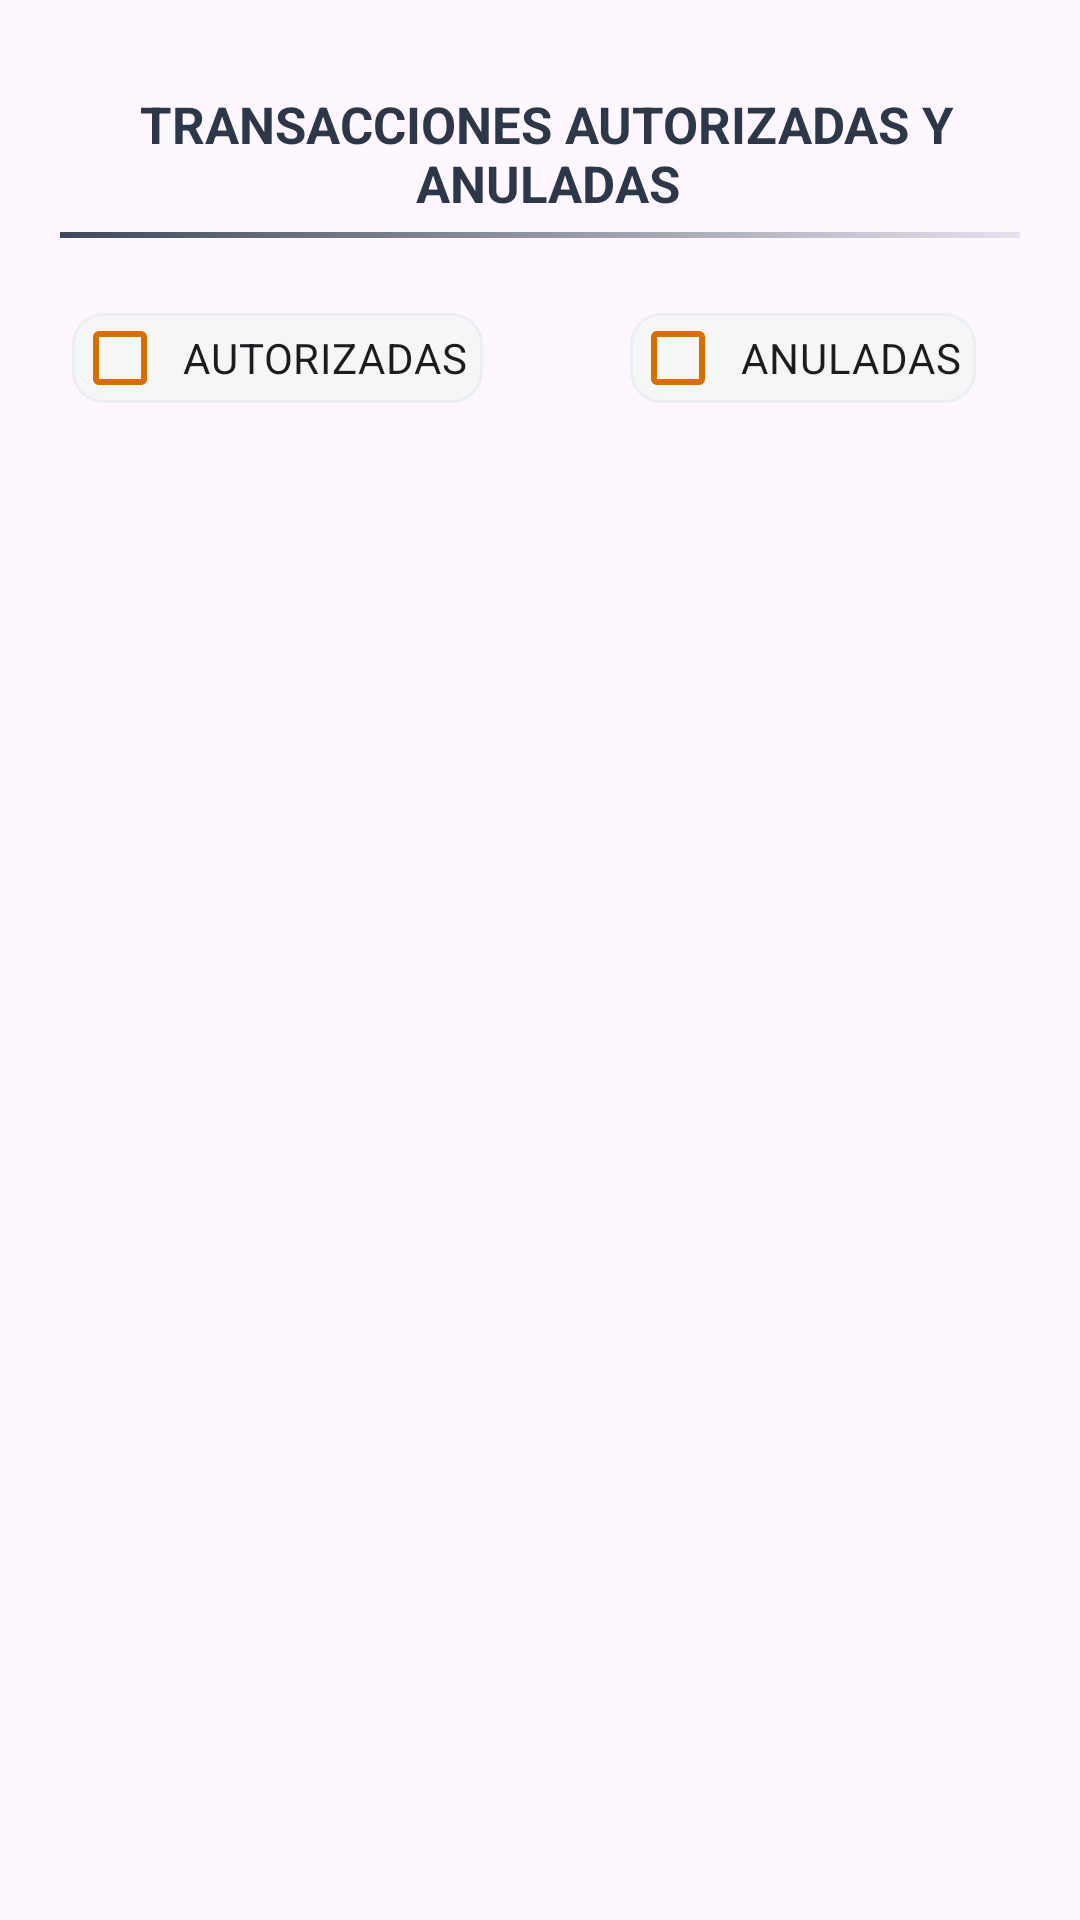

Produce the Android XML layout that renders to this screen, including the resource entries it uses.
<!-- AndroidManifest.xml: application theme Base.Theme.Nexos_CredibanCo -->
<!-- res/layout/all_transactions_fragment.xml -->
<?xml version="1.0" encoding="utf-8"?>
<androidx.constraintlayout.widget.ConstraintLayout xmlns:android="http://schemas.android.com/apk/res/android"
    xmlns:app="http://schemas.android.com/apk/res-auto"
    android:layout_width="match_parent"
    android:layout_height="match_parent"
    android:padding="10dp">

    <LinearLayout
        android:id="@+id/linearLayoutAuthorization"
        android:layout_width="0dp"
        android:layout_height="wrap_content"
        android:orientation="vertical"
        android:gravity="center"
        android:padding="10dp"
        app:layout_constraintEnd_toEndOf="parent"
        app:layout_constraintStart_toStartOf="parent"
        app:layout_constraintTop_toTopOf="parent">

        <TextView
            android:id="@+id/textViewInformationTitle"
            style="@style/form_title_text_style"
            android:layout_width="wrap_content"
            android:layout_height="wrap_content"
            android:layout_marginTop="10dp"
            android:layout_marginBottom="5dp"
            android:text="@string/all_transactions"
            android:gravity="center"/>

        <View
            android:id="@+id/viewLine"
            android:layout_width="400dp"
            android:layout_height="2dp"
            android:layout_marginStart="5dp"
            android:layout_marginBottom="5dp"
            android:background="@drawable/title_line_gradient" />

    </LinearLayout>

    <androidx.constraintlayout.widget.Guideline
        android:id="@+id/guidelineSeparation"
        android:layout_width="wrap_content"
        android:layout_height="wrap_content"
        android:orientation="vertical"
        app:layout_constraintGuide_percent="0.5" />

    <com.google.android.material.checkbox.MaterialCheckBox
        android:id="@+id/checkBoxAprobedTransaction"
        style="@style/square_checkbox"
        android:layout_width="wrap_content"
        android:layout_height="30dp"
        android:buttonTint="@color/colorAccent"
        android:ellipsize="end"
        android:maxLines="1"
        android:text="@string/aprobed_transaction"
        android:padding="5dp"
        android:layout_marginEnd="5dp"
        app:layout_constraintEnd_toStartOf="@id/guidelineSeparation"
        app:layout_constraintStart_toStartOf="parent"
        app:layout_constraintTop_toBottomOf="@id/linearLayoutAuthorization" />

    <com.google.android.material.checkbox.MaterialCheckBox
        android:id="@+id/checkBoxCancelTransaction"
        style="@style/square_checkbox"
        android:layout_width="wrap_content"
        android:layout_height="30dp"
        android:buttonTint="@color/colorAccent"
        android:ellipsize="end"
        android:maxLines="1"
        android:text="@string/cancel_transaction"
        android:padding="5dp"
        android:layout_marginStart="5dp"
        app:layout_constraintStart_toEndOf="@+id/guidelineSeparation"
        app:layout_constraintEnd_toEndOf="parent"
        app:layout_constraintTop_toBottomOf="@id/linearLayoutAuthorization" />

    <androidx.recyclerview.widget.RecyclerView
        android:id="@+id/recyclerViewTransactions"
        android:layout_width="match_parent"
        android:layout_height="wrap_content"
        android:layout_marginTop="15dp"
        android:layout_marginBottom="15dp"
        app:layout_constraintStart_toStartOf="parent"
        app:layout_constraintEnd_toEndOf="parent"
        app:layout_constraintTop_toBottomOf="@id/checkBoxAprobedTransaction"
        app:layoutManager="androidx.recyclerview.widget.LinearLayoutManager"/>

    <TextView
        android:id="@+id/textViewnothingTransactions"
        android:layout_width="match_parent"
        android:layout_height="wrap_content"
        android:layout_margin="10dp"
        android:background="@color/blue"
        android:gravity="center"
        android:padding="40dp"
        android:text="@string/nothing_transactions"
        android:visibility="gone"
        android:layout_marginTop="15dp"
        app:layout_constraintEnd_toStartOf="parent"
        app:layout_constraintEnd_toEndOf="parent"
        app:layout_constraintTop_toBottomOf="@id/checkBoxAprobedTransaction" />

</androidx.constraintlayout.widget.ConstraintLayout>
<!-- resources referenced by this layout -->
<resources>
  <color name="blue">#E0F1FA</color>
  <color name="colorAccent">#D86D00</color>
  <!-- drawable title_line_gradient (drawable) -->
  <?xml version="1.0" encoding="utf-8"?>
  <shape xmlns:android="http://schemas.android.com/apk/res/android"
      android:shape="rectangle">
      <gradient
          android:angle="0"
          android:startColor="@color/colorPrimaryDark" />
  </shape>
  <string name="all_transactions">TRANSACCIONES AUTORIZADAS Y ANULADAS</string>
  <string name="aprobed_transaction">AUTORIZADAS</string>
  <string name="cancel_transaction">ANULADAS</string>
  <string name="nothing_transactions">NO HAY TRANSACCIONES APROBADAS</string>
  <style name="form_title_text_style">
          <item name="android:textColor">@color/colorPrimaryDark</item>
          <item name="android:textSize">17sp</item>
          <item name="android:textStyle">bold</item>
          <item name="android:paddingLeft">5dp</item>
      </style>
  <style name="square_checkbox">
          <item name="android:layout_height">30dp</item>
          <item name="android:background">@drawable/background_checkbox_style</item>
          <item name="android:buttonTint">@drawable/button_check_box</item>
          <item name="android:layout_marginTop">10dp</item>
      </style>
  <style name="Base.Theme.Nexos_CredibanCo" parent="Theme.Material3.DayNight.NoActionBar">
          <item name="colorPrimary">@color/colorPrimary</item>
          <item name="colorPrimaryDark">@color/colorPrimaryDark</item>
          <item name="colorAccent">@color/colorAccent</item>
      </style>
  <color name="colorPrimaryDark">#2C384A</color>
  <!-- drawable button_check_box (drawable) -->
  <?xml version="1.0" encoding="utf-8"?>
  <selector xmlns:android="http://schemas.android.com/apk/res/android"
      android:enterFadeDuration="@android:integer/config_longAnimTime"
      android:exitFadeDuration="@android:integer/config_longAnimTime" >
      <item
          android:state_checked="true"
          android:drawable="@drawable/ic_check_box_checked" />
      <item
          android:state_checked="false"
          android:drawable="@drawable/ic_check_box_unchecked" />
  </selector>
  <color name="colorPrimary">#015E8C</color>
  <color name="background">#ECEFF1</color>
  <!-- drawable ic_check_box_checked (drawable) -->
  <vector xmlns:android="http://schemas.android.com/apk/res/android"
      xmlns:app="http://schemas.android.com/apk/res-auto"
      android:autoMirrored="true"
      android:height="24dp"
      android:viewportHeight="24"
      android:viewportWidth="29"
      android:width="29dp" >
      <group
          android:translateX="5">
          <path
              android:fillColor="@color/background"
              android:pathData="M19,3L5,3c-1.11,0 -2,0.9 -2,2v14c0,1.1 0.89,2 2,2h14c1.11,0 2,-0.9 2,-2L21,5c0,-1.1 -0.89,-2 -2,-2zM10,17l-5,-5 1.41,-1.41L10,14.17l7.59,-7.59L19,8l-9,9z"/>
      </group>
  </vector>
  <!-- drawable ic_check_box_unchecked (drawable) -->
  <vector xmlns:android="http://schemas.android.com/apk/res/android"
      android:width="24dp"
      android:height="24dp"
      android:viewportWidth="24"
      android:viewportHeight="24">
          <path
              android:fillColor="@color/colorAccent"
              android:pathData="M19,5v14H5V5h14m0,-2H5c-1.1,0 -2,0.9 -2,2v14c0,1.1 0.9,2 2,2h14c1.1,0 2,-0.9 2,-2V5c0,-1.1 -0.9,-2 -2,-2z"/>
          <path
              android:fillColor="@android:color/white"
              android:pathData="M19,19H5V5h14V20zM19,0"/>
  </vector>
</resources>
